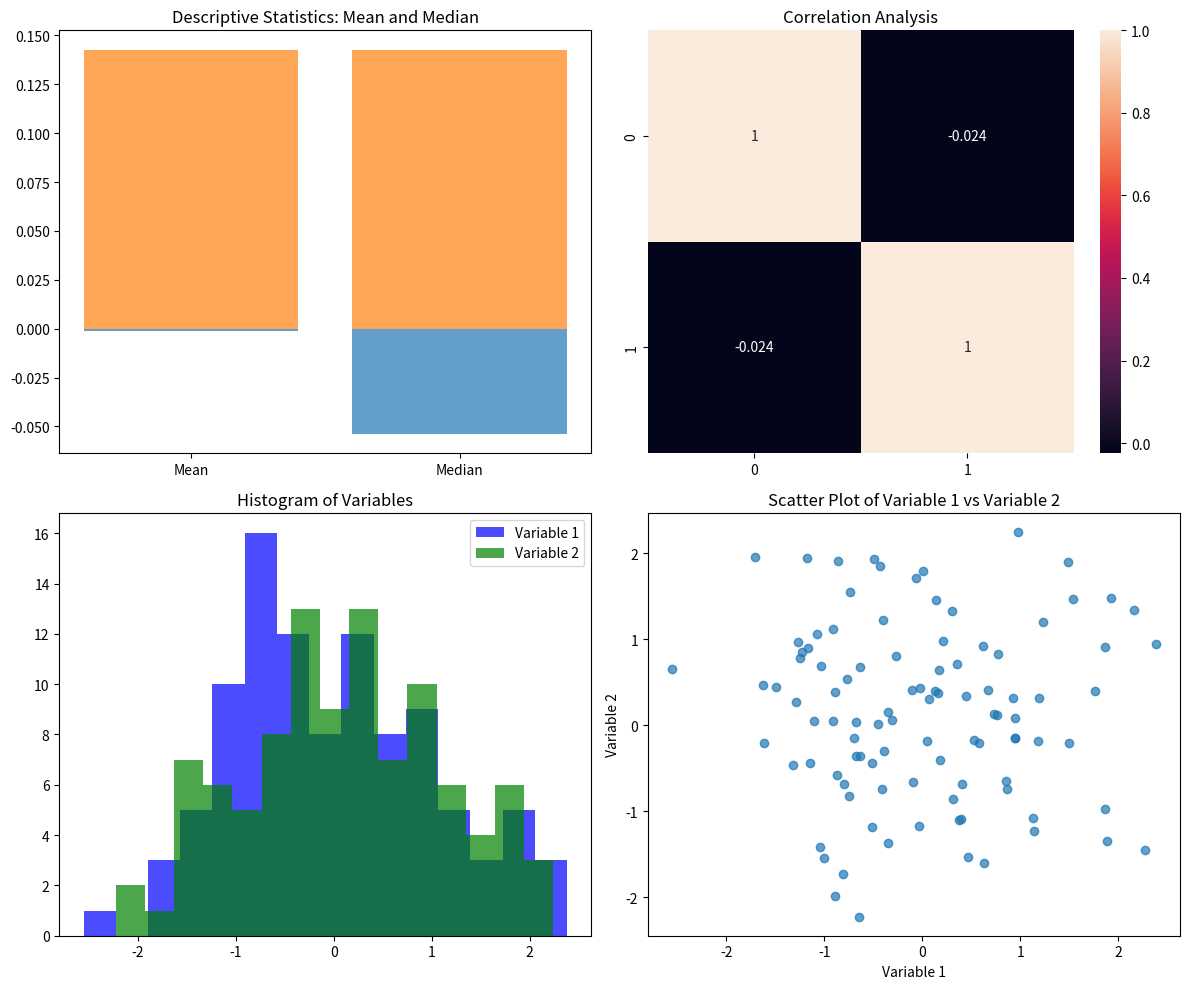

Generate this figure with matplotlib:
import numpy as np
import matplotlib.pyplot as plt
import seaborn as sns

def generate_random_data():
    """Generate random data for plotting."""
    np.random.seed(0)
    return np.random.randn(100, 2)

def plot_descriptive_statistics(axes, data):
    """Plot descriptive statistics as bar plot."""
    axes.bar(['Mean', 'Median'], [np.mean(data), np.median(data)], alpha=0.7)
    axes.set_title('Descriptive Statistics: Mean and Median')

def plot_correlation_analysis(axes, data):
    """Plot correlation analysis as heatmap."""
    sns.heatmap(np.corrcoef(data.T), annot=True, ax=axes)
    axes.set_title('Correlation Analysis')

def plot_histogram(axes, data, color, label):
    """Plot histogram of the variables."""
    axes.hist(data, bins=15, color=color, alpha=0.7, label=label)
    axes.legend()
    axes.set_title('Histogram of Variables')

def plot_scatter(axes, data1, data2):
    """Plot scatter of the variables."""
    axes.scatter(data1, data2, alpha=0.7)
    axes.set_xlabel('Variable 1')
    axes.set_ylabel('Variable 2')
    axes.set_title('Scatter Plot of Variable 1 vs Variable 2')

# Main script
data = generate_random_data()
variable1, variable2 = data[:, 0], data[:, 1]

fig, axes = plt.subplots(2, 2, figsize=(12, 10))

# Descriptive Statistics
plot_descriptive_statistics(axes[0, 0], variable1)
plot_descriptive_statistics(axes[0, 0], variable2)

# Correlation Analysis
plot_correlation_analysis(axes[0, 1], data)

# Histograms
plot_histogram(axes[1, 0], variable1, 'blue', 'Variable 1')
plot_histogram(axes[1, 0], variable2, 'green', 'Variable 2')

# Scatter Plot
plot_scatter(axes[1, 1], variable1, variable2)

plt.tight_layout()
plt.show()
